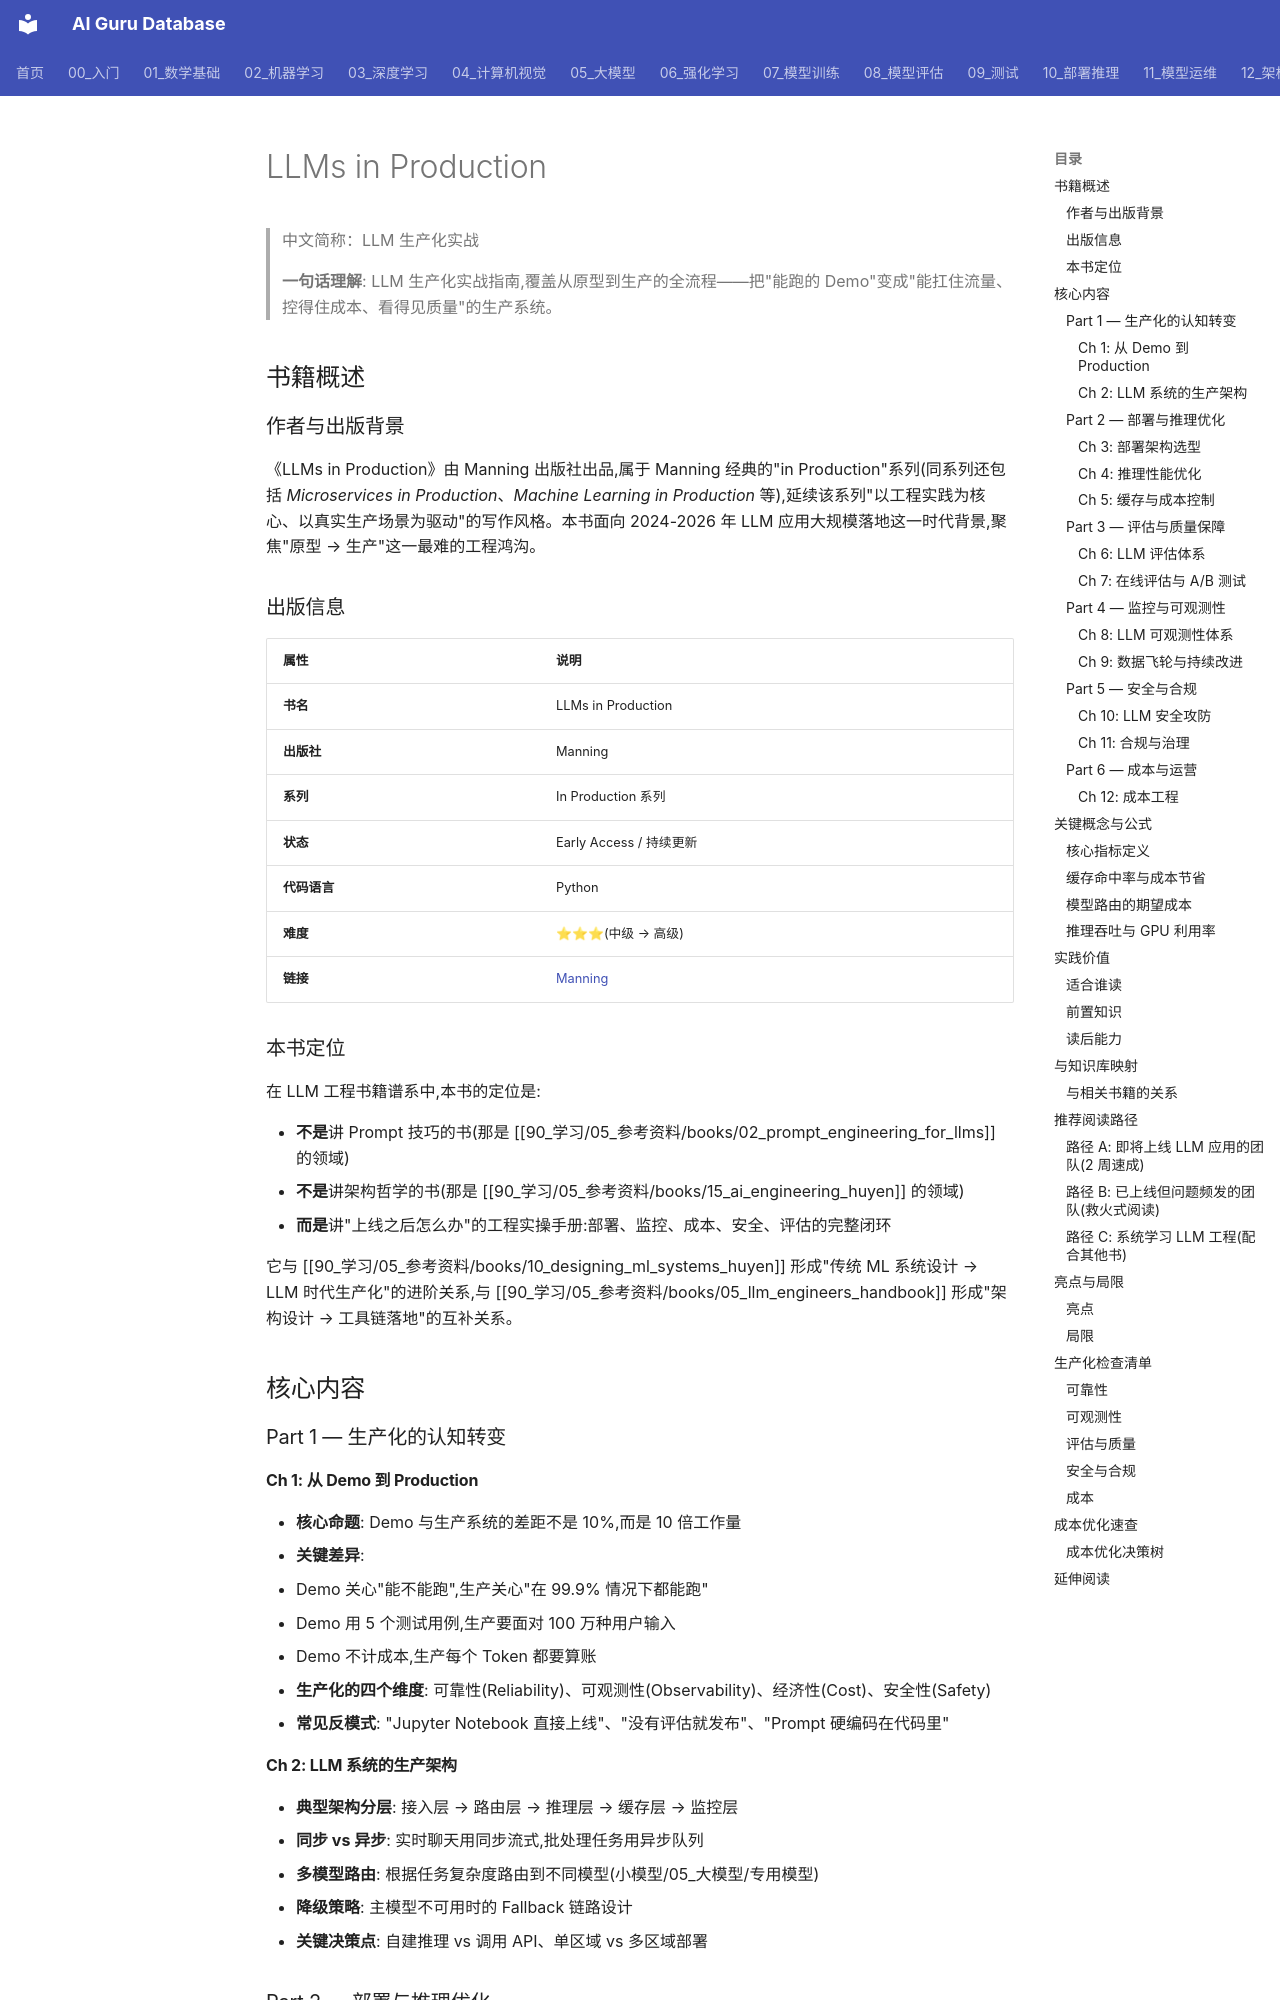

repository: ai-guru-global/ai-guru-database · page: 90_学习/05_参考资料/books/04_llms_in_production/index.html · generator: mkdocs

---
title: "LLMs in Production"
category: "-references-books"
tags: ["book", "learning-resource", "production", "llm", "engineering", "mlops", "deployment", "observability"]
summary: "Manning 出版的 LLM 生产化实战指南,覆盖从原型到生产的全流程:部署、监控、成本优化、安全、评估等关键主题。"
sources:
  - "https://www.manning.com/books/llms-in-production"
created: 2026-06-12
updated: 2026-07-11
lifecycle: reviewed
tier: peripheral
aliases:
  - "Llms In Production"
  - "llms in production"

name_zh: "LLM 生产化实战"
---
# LLMs in Production

> 中文简称：LLM 生产化实战

> **一句话理解**: LLM 生产化实战指南,覆盖从原型到生产的全流程——把"能跑的 Demo"变成"能扛住流量、控得住成本、看得见质量"的生产系统。

## 书籍概述

### 作者与出版背景

《LLMs in Production》由 Manning 出版社出品,属于 Manning 经典的"in Production"系列(同系列还包括 *Microservices in Production*、*Machine Learning in Production* 等),延续该系列"以工程实践为核心、以真实生产场景为驱动"的写作风格。本书面向 2024-2026 年 LLM 应用大规模落地这一时代背景,聚焦"原型 → 生产"这一最难的工程鸿沟。

### 出版信息

| 属性 | 说明 |
|------|------|
| **书名** | LLMs in Production |
| **出版社** | Manning |
| **系列** | In Production 系列 |
| **状态** | Early Access / 持续更新 |
| **代码语言** | Python |
| **难度** | ⭐⭐⭐(中级 → 高级) |
| **链接** | [Manning](https://www.manning.com/books/llms-in-production) |

### 本书定位

在 LLM 工程书籍谱系中,本书的定位是:

- **不是**讲 Prompt 技巧的书(那是 [[90_学习/05_参考资料/books/02_prompt_engineering_for_llms]] 的领域)
- **不是**讲架构哲学的书(那是 [[90_学习/05_参考资料/books/15_ai_engineering_huyen]] 的领域)
- **而是**讲"上线之后怎么办"的工程实操手册:部署、监控、成本、安全、评估的完整闭环

它与 [[90_学习/05_参考资料/books/10_designing_ml_systems_huyen]] 形成"传统 ML 系统设计 → LLM 时代生产化"的进阶关系,与 [[90_学习/05_参考资料/books/05_llm_engineers_handbook]] 形成"架构设计 → 工具链落地"的互补关系。

## 核心内容

### Part 1 — 生产化的认知转变
